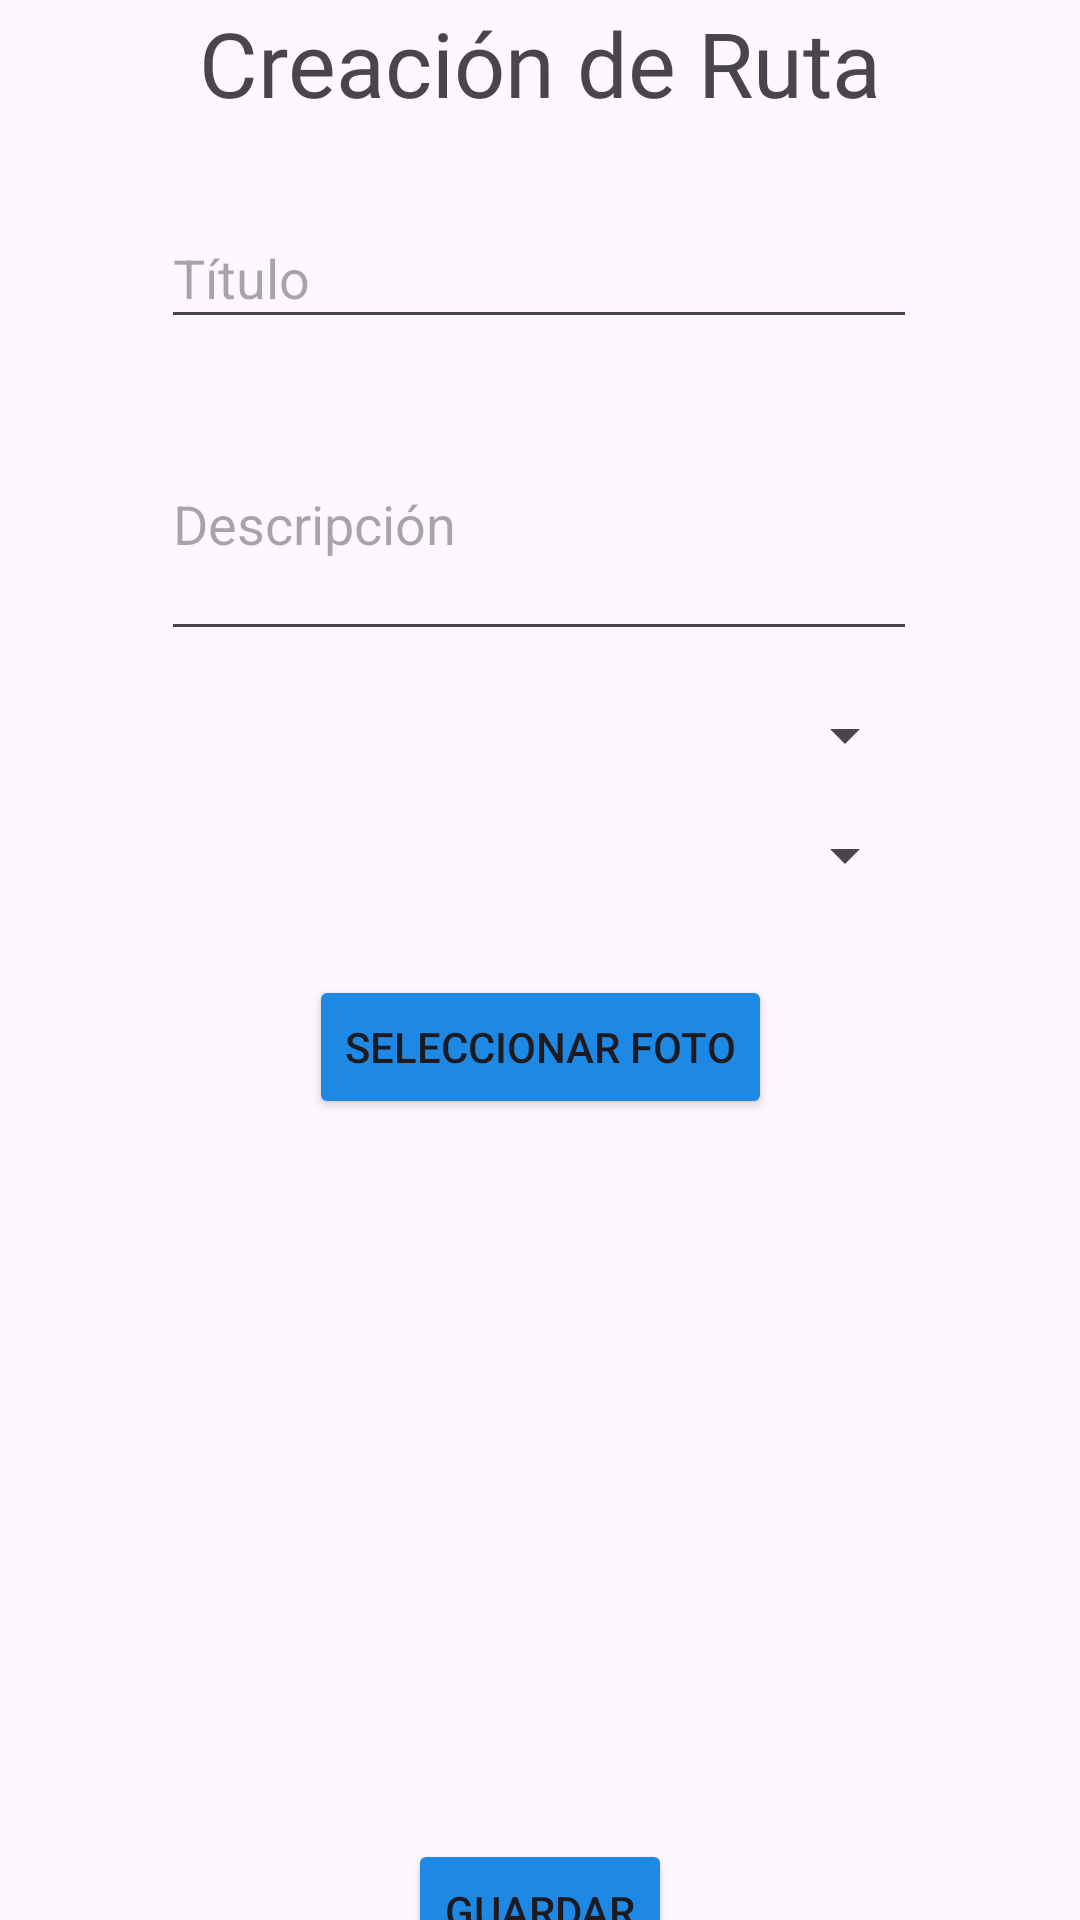

Produce the Android XML layout that renders to this screen, including the resource entries it uses.
<!-- AndroidManifest.xml: application theme Theme.RutasMoterasApp -->
<!-- res/layout/activity_crear_ruta.xml -->
<?xml version="1.0" encoding="utf-8"?>
<androidx.constraintlayout.widget.ConstraintLayout xmlns:android="http://schemas.android.com/apk/res/android"
    xmlns:app="http://schemas.android.com/apk/res-auto"
    xmlns:tools="http://schemas.android.com/tools"
    android:layout_width="match_parent"
    android:layout_height="match_parent"
    tools:context=".CrearRuta">


    <TextView
        android:id="@+id/textView4"
        android:layout_width="wrap_content"
        android:layout_height="wrap_content"
        android:fontFamily="@font/sedgwickavedisplay_regular"
        android:text="@string/creacion"
        android:textSize="30sp"
        app:layout_constraintBottom_toBottomOf="parent"
        app:layout_constraintEnd_toEndOf="parent"
        app:layout_constraintStart_toStartOf="parent"
        app:layout_constraintTop_toTopOf="parent"
        app:layout_constraintVertical_bias="0.001" />

    <ImageView
        android:id="@+id/imageView"
        android:layout_width="300dp"
        android:layout_height="200dp"
        android:layout_marginTop="20dp"
        android:scaleType="fitCenter"
        app:layout_constraintEnd_toEndOf="parent"
        app:layout_constraintHorizontal_bias="0.495"
        app:layout_constraintStart_toStartOf="parent"
        app:layout_constraintTop_toBottomOf="@+id/buttonSelectPhoto"
        tools:srcCompat="@tools:sample/avatars" />

    <Spinner
        android:id="@+id/spinnerComunidad"
        android:layout_width="252dp"
        android:layout_height="wrap_content"
        android:layout_marginTop="16dp"
        app:layout_constraintEnd_toEndOf="parent"
        app:layout_constraintHorizontal_bias="0.496"
        app:layout_constraintStart_toStartOf="parent"
        app:layout_constraintTop_toBottomOf="@+id/spinnerTipoMoto"
        tools:ignore="MissingConstraints" />

    <Spinner
        android:id="@+id/spinnerTipoMoto"
        android:layout_width="252dp"
        android:layout_height="wrap_content"
        android:layout_marginTop="16dp"
        app:layout_constraintEnd_toEndOf="parent"
        app:layout_constraintHorizontal_bias="0.496"
        app:layout_constraintStart_toStartOf="parent"
        app:layout_constraintTop_toBottomOf="@+id/editTextTitle2"
        tools:ignore="MissingConstraints" />

    <EditText
        android:id="@+id/tit"
        android:layout_width="252dp"
        android:layout_height="44dp"
        android:layout_marginTop="28dp"
        android:hint="@string/titulo"
        app:layout_constraintEnd_toEndOf="parent"
        app:layout_constraintHorizontal_bias="0.496"
        app:layout_constraintStart_toStartOf="parent"
        app:layout_constraintTop_toBottomOf="@+id/textView4" />

    <EditText
        android:id="@+id/editTextTitle2"
        android:layout_width="252dp"
        android:layout_height="88dp"
        android:layout_marginTop="16dp"
        android:hint="@string/descripcion"
        app:layout_constraintEnd_toEndOf="parent"
        app:layout_constraintHorizontal_bias="0.496"
        app:layout_constraintStart_toStartOf="parent"
        app:layout_constraintTop_toBottomOf="@+id/tit" />

    <Button
        android:id="@+id/buttonSelectPhoto"
        android:layout_width="wrap_content"
        android:layout_height="wrap_content"
        android:layout_marginTop="28dp"
        android:backgroundTint="#1E88E5"
        android:text="Seleccionar Foto"
        app:layout_constraintEnd_toEndOf="parent"
        app:layout_constraintStart_toStartOf="parent"
        app:layout_constraintTop_toBottomOf="@+id/spinnerComunidad"
        tools:ignore="MissingConstraints" />

    <Button
        android:id="@+id/button"
        android:layout_width="wrap_content"
        android:layout_height="wrap_content"
        android:layout_marginTop="20dp"
        android:backgroundTint="#1E88E5"
        android:text="Guardar"
        app:layout_constraintEnd_toEndOf="parent"
        app:layout_constraintStart_toStartOf="parent"
        app:layout_constraintTop_toBottomOf="@+id/imageView" />

</androidx.constraintlayout.widget.ConstraintLayout>
<!-- resources referenced by this layout -->
<resources>
  <string name="creacion">Creación de Ruta</string>
  <string name="descripcion">Descripción</string>
  <string name="titulo">Título</string>
  <style name="Theme.RutasMoterasApp" parent="Base.Theme.RutasMoterasApp" />
  <style name="Base.Theme.RutasMoterasApp" parent="Theme.Material3.DayNight.NoActionBar">
          
          <item name="colorPrimaryDark">@color/negro</item>
          
      </style>
  <color name="negro">#000000</color>
</resources>
